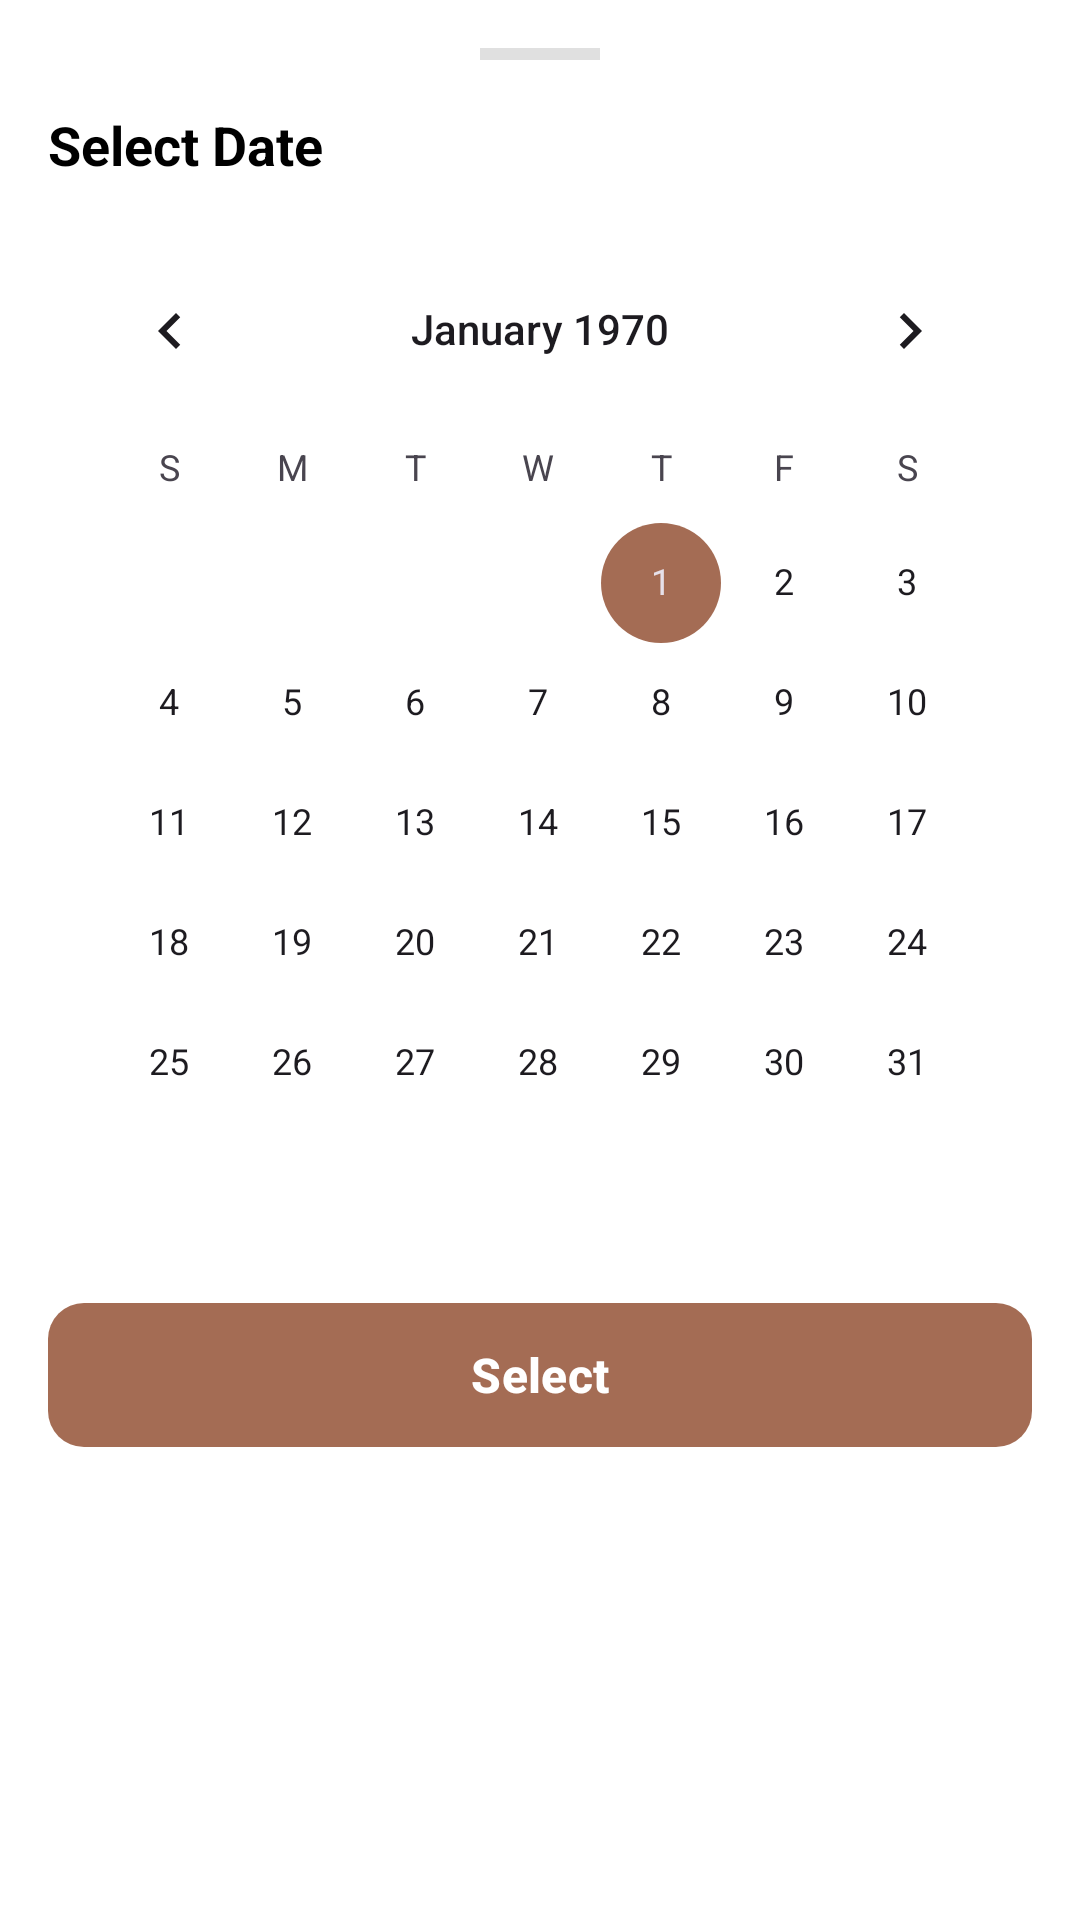

Here is an Android app screen rendered from its layout file. Give the layout XML and the strings, colors and styles it references.
<!-- AndroidManifest.xml: application theme Theme.Enso -->
<!-- res/layout/bottom_sheet_calendar.xml -->
<?xml version="1.0" encoding="utf-8"?>
<LinearLayout xmlns:android="http://schemas.android.com/apk/res/android"
    xmlns:app="http://schemas.android.com/apk/res-auto"
    android:layout_width="match_parent"
    android:layout_height="wrap_content"
    android:orientation="vertical"
    android:padding="16dp"
    android:background="@android:color/white">

    
    <View
        android:layout_width="40dp"
        android:layout_height="4dp"
        android:layout_gravity="center_horizontal"
        android:layout_marginBottom="16dp"
        android:background="#E0E0E0" />

    <TextView
        android:layout_width="wrap_content"
        android:layout_height="wrap_content"
        android:layout_marginBottom="16dp"
        android:text="Select Date"
        android:textColor="@color/black"
        android:textSize="18sp"
        android:textStyle="bold" />

    
    <CalendarView
        android:id="@+id/calendarView"
        android:layout_width="match_parent"
        android:layout_height="wrap_content" />

    <com.google.android.material.button.MaterialButton
        android:id="@+id/btnSelectDate"
        android:layout_width="match_parent"
        android:layout_height="56dp"
        android:layout_marginTop="16dp"
        android:text="Select"
        android:textAllCaps="false"
        android:textColor="@color/white"
        android:textSize="16sp"
        android:textStyle="bold"
        app:backgroundTint="@color/colorPrimary"
        app:cornerRadius="12dp" />

</LinearLayout>
<!-- resources referenced by this layout -->
<resources>
  <color name="black">#FF000000</color>
  <color name="colorPrimary">#A46C54</color>
  <color name="white">#FFFFFFFF</color>
  <style name="Theme.Enso" parent="Base.Theme.Enso" />
  <style name="Base.Theme.Enso" parent="Theme.Material3.DayNight.NoActionBar">
          
          
  
          <item name="colorPrimary">#121212</item>
          <item name="colorPrimaryVariant">#121212</item>
          <item name="colorSecondary">#A46C54</item>
  
          
          <item name="android:statusBarColor">#121212</item>
  
          
          <item name="android:navigationBarColor">#121212</item>
      </style>
</resources>
